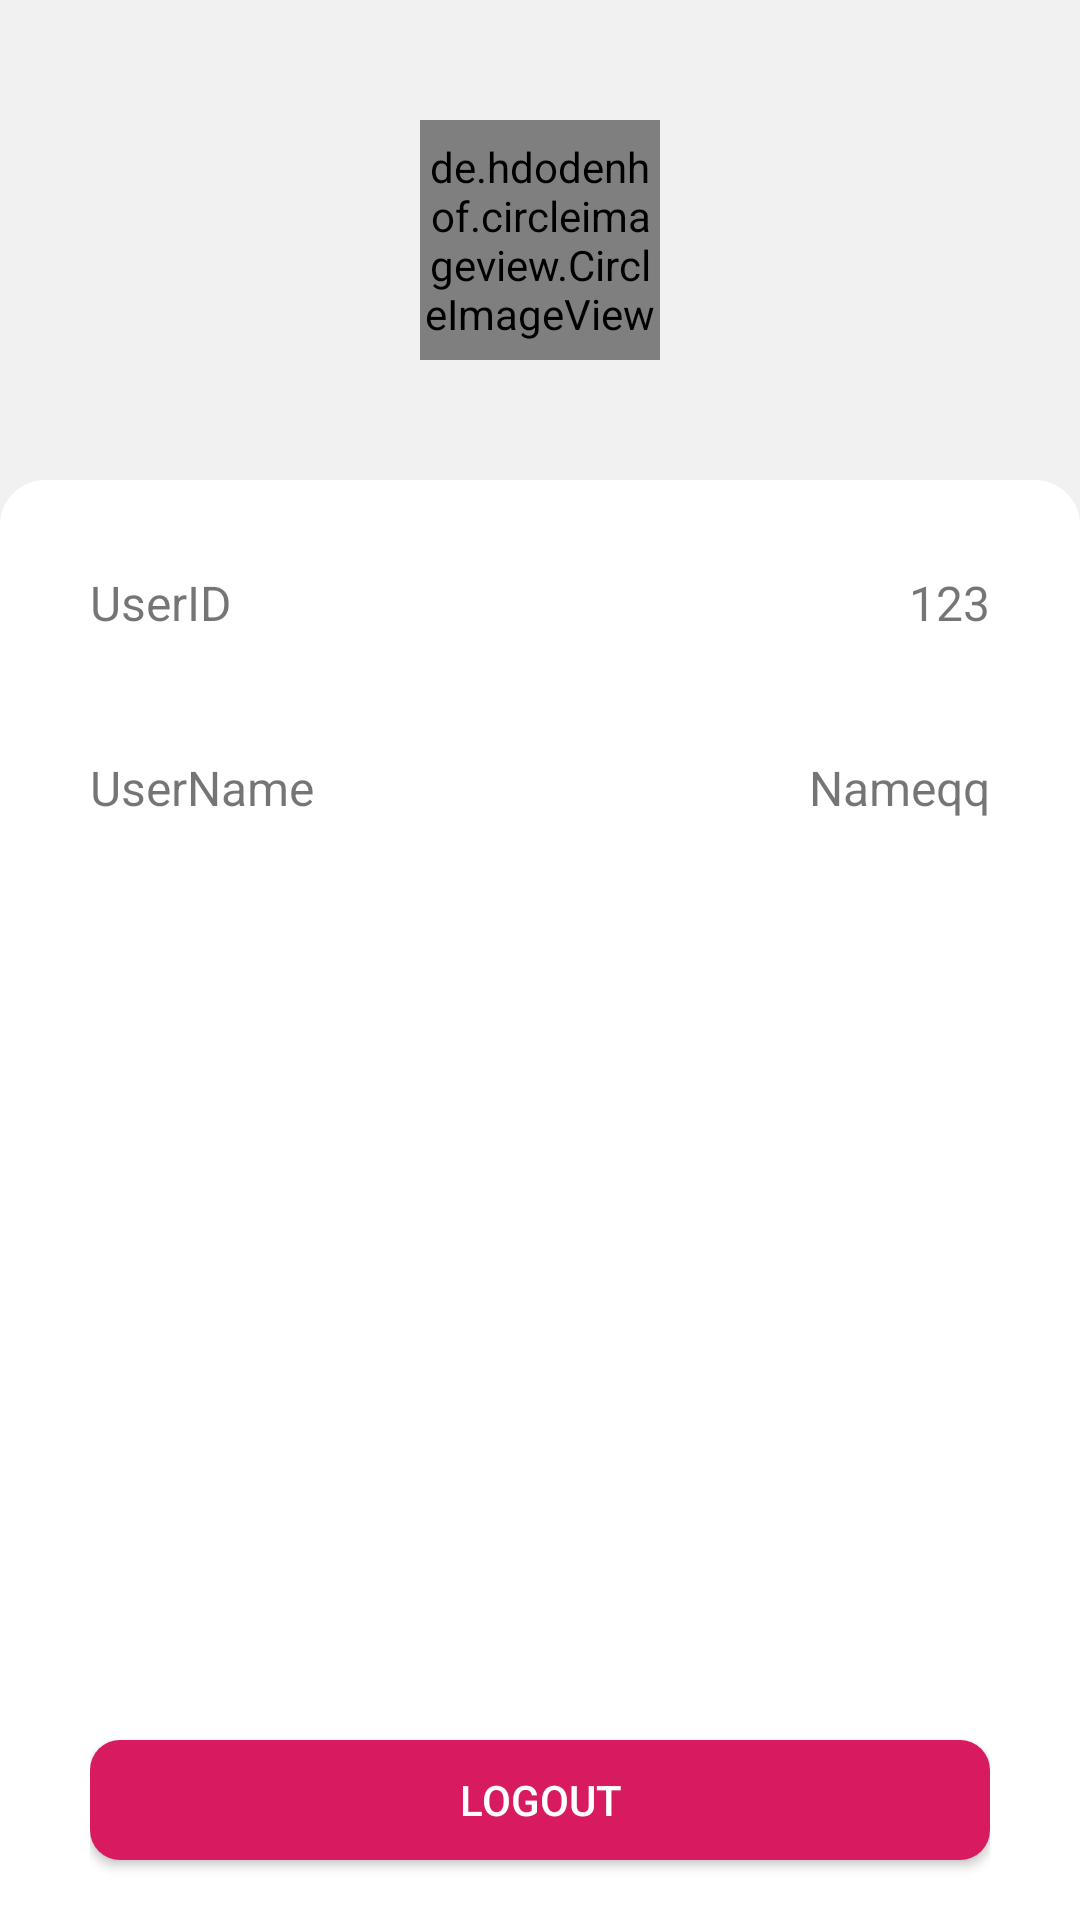

Produce the Android XML layout that renders to this screen, including the resource entries it uses.
<!-- AndroidManifest.xml: application theme AppTheme -->
<!-- res/layout/activity_profile.xml -->
<?xml version="1.0" encoding="utf-8"?>
<RelativeLayout xmlns:android="http://schemas.android.com/apk/res/android"
    android:layout_width="match_parent"
    android:layout_height="match_parent"
    android:background="@color/background"
    android:layout_marginTop="?android:attr/actionBarSize">


    <de.hdodenhof.circleimageview.CircleImageView
        android:id="@+id/iv_user_photo"
        android:layout_width="80dp"
        android:layout_height="80dp"
        android:layout_centerHorizontal="true"
        android:layout_marginTop="40dp"
        android:src="@drawable/profile_photo"/>

    <RelativeLayout
        android:layout_width="match_parent"
        android:layout_height="wrap_content"
        android:layout_below="@id/iv_user_photo"
        android:paddingTop="30dp"
        android:paddingLeft="30dp"
        android:paddingRight="30dp"
        android:background="@drawable/half_round"
        android:layout_marginTop="40dp">
        <TextView
            android:id="@+id/tv_userid"
            android:layout_width="wrap_content"
            android:layout_height="wrap_content"
            android:text="@string/userid"
            android:textSize="16sp"/>

        <TextView
            android:id="@+id/tv_userid_num"
            android:layout_width="wrap_content"
            android:layout_height="wrap_content"
            android:text="123"
            android:layout_alignParentEnd="true"
            android:textSize="16sp"/>

        <TextView
            android:id="@+id/tv_uname"
            android:layout_below="@id/tv_userid"
            android:layout_marginTop="40dp"
            android:layout_width="wrap_content"
            android:layout_height="wrap_content"
            android:text="@string/username"
            android:textSize="16sp"/>

        <TextView
            android:id="@+id/tv_uname_num"
            android:layout_below="@id/tv_userid"
            android:layout_marginTop="40dp"
            android:layout_alignParentEnd="true"
            android:layout_width="wrap_content"
            android:layout_height="wrap_content"
            android:text="Nameqq"
            android:textSize="16sp"/>

        <Button
            android:id="@+id/bt_logout"
            android:layout_width="300dp"
            android:layout_height="40dp"
            android:layout_centerHorizontal="true"
            android:layout_above="@id/view_nav"
            android:background="@drawable/button_round_red"
            android:textColor="#FFFFFF"
            android:text="logout"
            android:layout_marginBottom="20dp" />

        <View
            android:id="@+id/view_nav"
            android:layout_width="match_parent"
            android:layout_height="0dp"
            android:layout_alignParentBottom="true"/>
    </RelativeLayout>


</RelativeLayout>
<!-- resources referenced by this layout -->
<resources>
  <color name="background">#F1F1F1</color>
  <!-- drawable button_round_red (drawable) -->
  <?xml version="1.0" encoding="utf-8"?>
  <shape xmlns:android="http://schemas.android.com/apk/res/android" >
  
      
      <solid android:color="@color/colorAccent" />
      
      
      
      
      
      <corners
          android:radius="10dp"/>
      
      
  
  
  
  </shape>
  <!-- drawable half_round (drawable) -->
  <?xml version="1.0" encoding="utf-8"?>
  <layer-list xmlns:android="http://schemas.android.com/apk/res/android">
  
      
          
              
              
          
      
  
      <item>
          <shape android:shape="rectangle">
              <solid android:color="#FFFFFF" />
              <corners android:radius="15dp"
                  android:bottomLeftRadius="0dp"
                  android:bottomRightRadius="0dp"/>
          </shape>
      </item>
  
  </layer-list>
  <!-- drawable profile_photo: jpg bitmap (drawable, 15210 bytes) -->
  <string name="userid">UserID</string>
  <string name="username">UserName</string>
  <style name="AppTheme" parent="Theme.AppCompat.Light.DarkActionBar">
          
          <item name="colorPrimary">@color/colorPrimary</item>
          <item name="colorPrimaryDark">@color/colorPrimaryDark</item>
          <item name="colorAccent">@color/colorAccent</item>
          <item name="android:windowActionBarOverlay">true</item>
          <item name="windowActionBarOverlay">true</item>
      </style>
  <color name="colorAccent">#D81B60</color>
  <color name="colorPrimary">#448AFF</color>
  <color name="colorPrimaryDark">#448AFF</color>
</resources>
